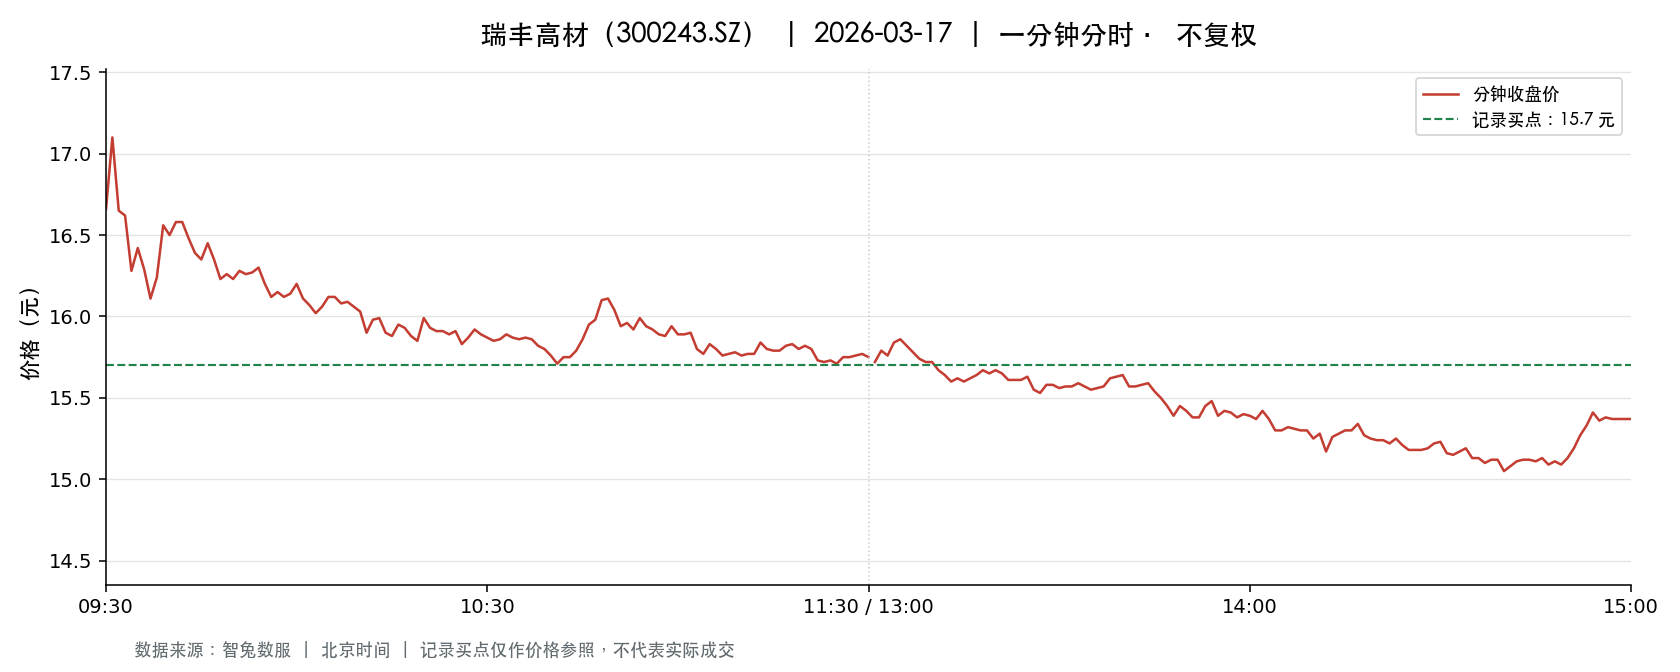

The file beside this chart, header and first rows:
t, o, h, l, c, v, a, pc, sf
2026-03-17 09:30:00, 16.66, 16.66, 16.66, 16.66, 16863, 28093957, 17.46, 0.0
2026-03-17 09:31:00, 16.99, 17.3, 16.78, 17.1, 42076, 71569433, 16.66, 0.0
2026-03-17 09:32:00, 17.02, 17.02, 16.61, 16.65, 21338, 35869234, 17.1, 0.0
2026-03-17 09:33:00, 16.59, 16.65, 16.5, 16.62, 19648, 32624631, 16.65, 0.0
2026-03-17 09:34:00, 16.65, 16.69, 16.23, 16.28, 22416, 36722594, 16.62, 0.0
2026-03-17 09:35:00, 16.31, 16.48, 16.31, 16.42, 9359, 15340420, 16.28, 0.0
2026-03-17 09:36:00, 16.4, 16.4, 16.28, 16.29, 11977, 19545432, 16.42, 0.0
2026-03-17 09:37:00, 16.25, 16.25, 16.08, 16.11, 14099, 22798516, 16.29, 0.0
2026-03-17 09:38:00, 16.08, 16.36, 16.05, 16.24, 12325, 19906238, 16.11, 0.0
2026-03-17 09:39:00, 16.28, 16.56, 16.28, 16.56, 20816, 34188108, 16.24, 0.0
2026-03-17 09:40:00, 16.55, 16.62, 16.4, 16.5, 4775, 7874412, 16.56, 0.0
2026-03-17 09:41:00, 16.52, 16.59, 16.5, 16.58, 4783, 7920175, 16.5, 0.0
2026-03-17 09:42:00, 16.54, 16.58, 16.36, 16.58, 9137, 15039620, 16.58, 0.0
2026-03-17 09:43:00, 16.52, 16.58, 16.43, 16.48, 3406, 5614023, 16.58, 0.0
2026-03-17 09:44:00, 16.48, 16.48, 16.3, 16.39, 4449, 7292507, 16.48, 0.0
2026-03-17 09:45:00, 16.38, 16.39, 16.28, 16.35, 4739, 7744750, 16.39, 0.0
2026-03-17 09:46:00, 16.35, 16.48, 16.35, 16.45, 2867, 4702431, 16.35, 0.0
2026-03-17 09:47:00, 16.5, 16.58, 16.34, 16.35, 4594, 7561433, 16.45, 0.0
2026-03-17 09:48:00, 16.34, 16.34, 16.22, 16.23, 3931, 6386270, 16.35, 0.0
2026-03-17 09:49:00, 16.21, 16.26, 16.21, 16.26, 2986, 4847466, 16.23, 0.0
2026-03-17 09:50:00, 16.27, 16.27, 16.23, 16.23, 2686, 4366514, 16.26, 0.0
2026-03-17 09:51:00, 16.21, 16.29, 16.16, 16.28, 4578, 7420979, 16.23, 0.0
2026-03-17 09:52:00, 16.28, 16.35, 16.26, 16.26, 2795, 4559933, 16.28, 0.0
2026-03-17 09:53:00, 16.31, 16.33, 16.26, 16.27, 3178, 5174410, 16.26, 0.0
2026-03-17 09:54:00, 16.31, 16.32, 16.29, 16.3, 2340, 3816637, 16.27, 0.0
2026-03-17 09:55:00, 16.29, 16.35, 16.2, 16.2, 4137, 6732807, 16.3, 0.0
2026-03-17 09:56:00, 16.2, 16.2, 16.12, 16.12, 2730, 4415959, 16.2, 0.0
2026-03-17 09:57:00, 16.11, 16.19, 16.11, 16.15, 2547, 4113749, 16.12, 0.0
2026-03-17 09:58:00, 16.15, 16.16, 16.12, 16.12, 3434, 5543845, 16.15, 0.0
2026-03-17 09:59:00, 16.12, 16.14, 16.11, 16.14, 2883, 4647324, 16.12, 0.0
2026-03-17 10:00:00, 16.15, 16.2, 16.15, 16.2, 2149, 3473589, 16.14, 0.0
2026-03-17 10:01:00, 16.19, 16.19, 16.07, 16.11, 5245, 8451841, 16.2, 0.0
2026-03-17 10:02:00, 16.11, 16.14, 16.06, 16.07, 4198, 6757065, 16.11, 0.0
2026-03-17 10:03:00, 16.06, 16.06, 16.01, 16.02, 4893, 7841378, 16.07, 0.0
2026-03-17 10:04:00, 16.02, 16.1, 16.02, 16.06, 2459, 3948303, 16.02, 0.0
2026-03-17 10:05:00, 16.07, 16.12, 16.04, 16.12, 1852, 2979353, 16.06, 0.0
2026-03-17 10:06:00, 16.1, 16.15, 16.1, 16.12, 1211, 1950965, 16.12, 0.0
2026-03-17 10:07:00, 16.12, 16.14, 16.07, 16.08, 3302, 5314508, 16.12, 0.0
2026-03-17 10:08:00, 16.08, 16.13, 16.08, 16.09, 1331, 2141125, 16.08, 0.0
2026-03-17 10:09:00, 16.09, 16.1, 16.04, 16.06, 1862, 2992539, 16.09, 0.0
2026-03-17 10:10:00, 16.04, 16.08, 16.03, 16.03, 3915, 6278620, 16.06, 0.0
2026-03-17 10:11:00, 16.0, 16.0, 15.9, 15.9, 6381, 10178383, 16.03, 0.0
2026-03-17 10:12:00, 15.93, 15.98, 15.92, 15.98, 2122, 3383167, 15.9, 0.0
2026-03-17 10:13:00, 15.98, 15.99, 15.95, 15.99, 2271, 3627299, 15.98, 0.0
2026-03-17 10:14:00, 15.99, 16.02, 15.9, 15.9, 3196, 5103859, 15.99, 0.0
2026-03-17 10:15:00, 15.91, 15.91, 15.85, 15.88, 3803, 6040282, 15.9, 0.0
2026-03-17 10:16:00, 15.87, 15.99, 15.87, 15.95, 1538, 2449987, 15.88, 0.0
2026-03-17 10:17:00, 15.96, 15.98, 15.93, 15.93, 1955, 3120295, 15.95, 0.0
2026-03-17 10:18:00, 15.91, 15.91, 15.85, 15.88, 2419, 3842831, 15.93, 0.0
2026-03-17 10:19:00, 15.86, 15.87, 15.84, 15.85, 2706, 4290757, 15.88, 0.0
2026-03-17 10:20:00, 15.85, 16.0, 15.85, 15.99, 2611, 4152439, 15.85, 0.0
2026-03-17 10:21:00, 16.0, 16.0, 15.9, 15.93, 1234, 1969893, 15.99, 0.0
2026-03-17 10:22:00, 15.93, 15.96, 15.9, 15.91, 2279, 3631947, 15.93, 0.0
2026-03-17 10:23:00, 15.91, 15.91, 15.88, 15.91, 1586, 2520724, 15.91, 0.0
2026-03-17 10:24:00, 15.9, 15.93, 15.89, 15.89, 1741, 2767106, 15.91, 0.0
2026-03-17 10:25:00, 15.89, 15.94, 15.89, 15.91, 1202, 1912351, 15.89, 0.0
2026-03-17 10:26:00, 15.89, 15.92, 15.8, 15.83, 3856, 6108171, 15.91, 0.0
2026-03-17 10:27:00, 15.83, 15.87, 15.83, 15.87, 552.0, 875226, 15.83, 0.0
2026-03-17 10:28:00, 15.88, 15.92, 15.88, 15.92, 1514, 2403116, 15.87, 0.0
2026-03-17 10:29:00, 15.89, 15.89, 15.82, 15.89, 1603, 2540154, 15.92, 0.0
... 181 more rows
